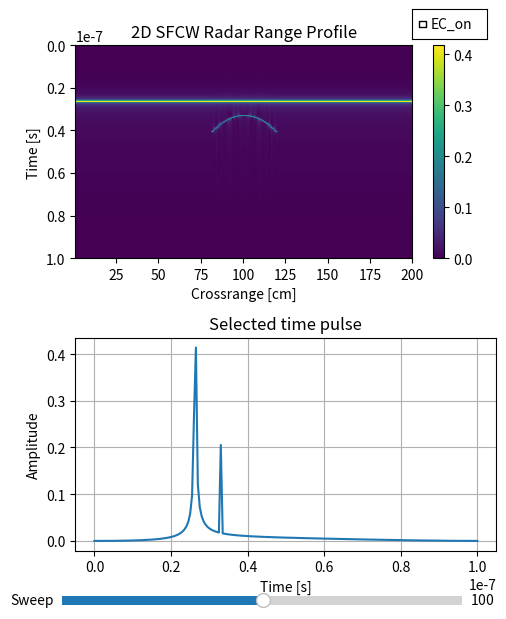

This chart was generated by the following Python code:
import numpy as np
import matplotlib.pyplot as plt
from matplotlib.widgets import CheckButtons, Slider

# SFCW Radar Simulation

# Radar parameters
startFrequency = 500e6    # Starting frequency in Hz
stopFrequency = 2.5e9     # Stop frequency in Hz
frequencyStep = 10e6      # Frequency step in Hz
staticTargetDistance = 4  # Target distance from the radar in meters
dynamicTargetDistance = 5
sweeps = 200              # Number of frequency sweeps

EC_on = False

start_s = 80
end_sweep = 120

# Constants
c = 3e8  # Speed of light in m/s

# Calculate the frequency sweep range
frequencyRange = np.arange(startFrequency, stopFrequency + frequencyStep, frequencyStep)
numSteps = len(frequencyRange)

# Initialize arrays for storing data
timeData = np.zeros((numSteps, sweeps), dtype=complex)
rangeProfile = np.zeros((numSteps, sweeps))

# Simulate SFCW radar operation
for i in range(sweeps):
    # Calculate the time delay for the target
    timeDelay = 2 * staticTargetDistance / c
    
    if i > start_s and i < end_sweep:
        # Calculate the time delay for the dynamic target using a parabolic pattern
        middle_sweep = (start_s + end_sweep) / 2
        parabolicDelay = dynamicTargetDistance * (1 + ((i - middle_sweep) / (end_sweep - start_s))**2)
        timeDelay1 = 2 * parabolicDelay / c
    else:
        timeDelay1 = 0
    
    # Generate frequency domain data
    frequencyData = (not EC_on) * np.exp(1j * 2 * np.pi * frequencyRange * timeDelay) + 0.3 * np.exp(1j * 2 * np.pi * frequencyRange * timeDelay1)
    
    # Perform IFFT to obtain time domain data
    timeData[:, i] = np.fft.ifft(frequencyData) * np.hanning(numSteps)
    
    # Update range profile with the peak values
    rangeProfile[:, i] = np.flipud(np.abs(timeData[:, i]))

# Plot the range profile
timeAxis = np.arange(0, numSteps) * (1 / (frequencyStep * sweeps))
fig, (ax1, ax2) = plt.subplots(2, 1, figsize=(5, 6))

# Subplot 1: Main plot
img = ax1.imshow(rangeProfile, aspect='auto', extent=[1, sweeps, timeAxis[-1], timeAxis[0]])
ax1.set_xlabel('Crossrange [cm]')
ax1.set_ylabel('Time [s]')
ax1.set_title('2D SFCW Radar Range Profile')
plt.colorbar(img, ax=ax1)

# Subplot 2: Second plot with data of the selected sweep
sweep_slider_ax = plt.axes([0.1, 0.0, 0.8, 0.03])
sweep_slider = Slider(sweep_slider_ax, 'Sweep', 0, sweeps - 1, valinit=100, valstep=1)

def update_second_plot(sweep_index):
    ax2.lines[0].set_ydata(np.flipud(np.abs(timeData[:, int(sweep_index)])))
    plt.grid()
    fig.canvas.draw()

    # Update the color of the selected sweep in the first plot
    ax1.images[0].set_clim(np.min(rangeProfile), np.max(rangeProfile))  # Set the color range
    
    # Create a mask to highlight the selected sweep
    mask = np.zeros((numSteps, sweeps))
    mask[:, int(sweep_index)] = 1
    
    # Set the color of the selected sweep to red
    ax1.images[0].set_data(np.ma.masked_array(rangeProfile, mask=mask, fill_value=np.min(rangeProfile)))
    
    fig.canvas.draw()

sweep_slider.on_changed(update_second_plot)

ax2.plot(timeAxis, np.flipud(np.abs(timeData[:, 100])))
ax2.set_xlabel('Time [s]')
ax2.set_ylabel('Amplitude')
ax2.set_title('Selected time pulse')
ax2.grid()

# Toggle EC_on variable when the switch is clicked
def toggle_EC(label):
    global EC_on
    EC_on = not EC_on
    
    # Update the range profile based on the new EC_on value
    for i in range(sweeps):
        timeDelay = 2 * staticTargetDistance / c
        
        if i > start_s and i < end_sweep:
            middle_sweep = (start_s + end_sweep) / 2
            parabolicDelay = dynamicTargetDistance * (1 + ((i - middle_sweep) / (end_sweep - start_s))**2)
            timeDelay1 = 2 * parabolicDelay / c
        else:
            timeDelay1 = 0
        
        frequencyData = (not EC_on) * np.exp(1j * 2 * np.pi * frequencyRange * timeDelay) + 0.3 * np.exp(1j * 2 * np.pi * frequencyRange * timeDelay1)
        timeData[:, i] = np.fft.ifft(frequencyData) * np.hanning(numSteps)
        rangeProfile[:, i] = np.flipud(np.abs(timeData[:, i]))
    
    # Update the main plot
    img.set_array(rangeProfile)
    
    # Update the second plot with data of the selected sweep
    sweep_index = sweep_slider.val
    ax2.lines[0].set_ydata(np.flipud(np.abs(timeData[:, int(sweep_index)])))
    plt.grid()
    fig.canvas.draw()

# Create a check button for EC_on toggle
rax = plt.axes([0.8, 0.95, 0.15, 0.05])
check_button = CheckButtons(rax, ['EC_on'], [EC_on])
check_button.on_clicked(toggle_EC)

plt.tight_layout()
plt.show()